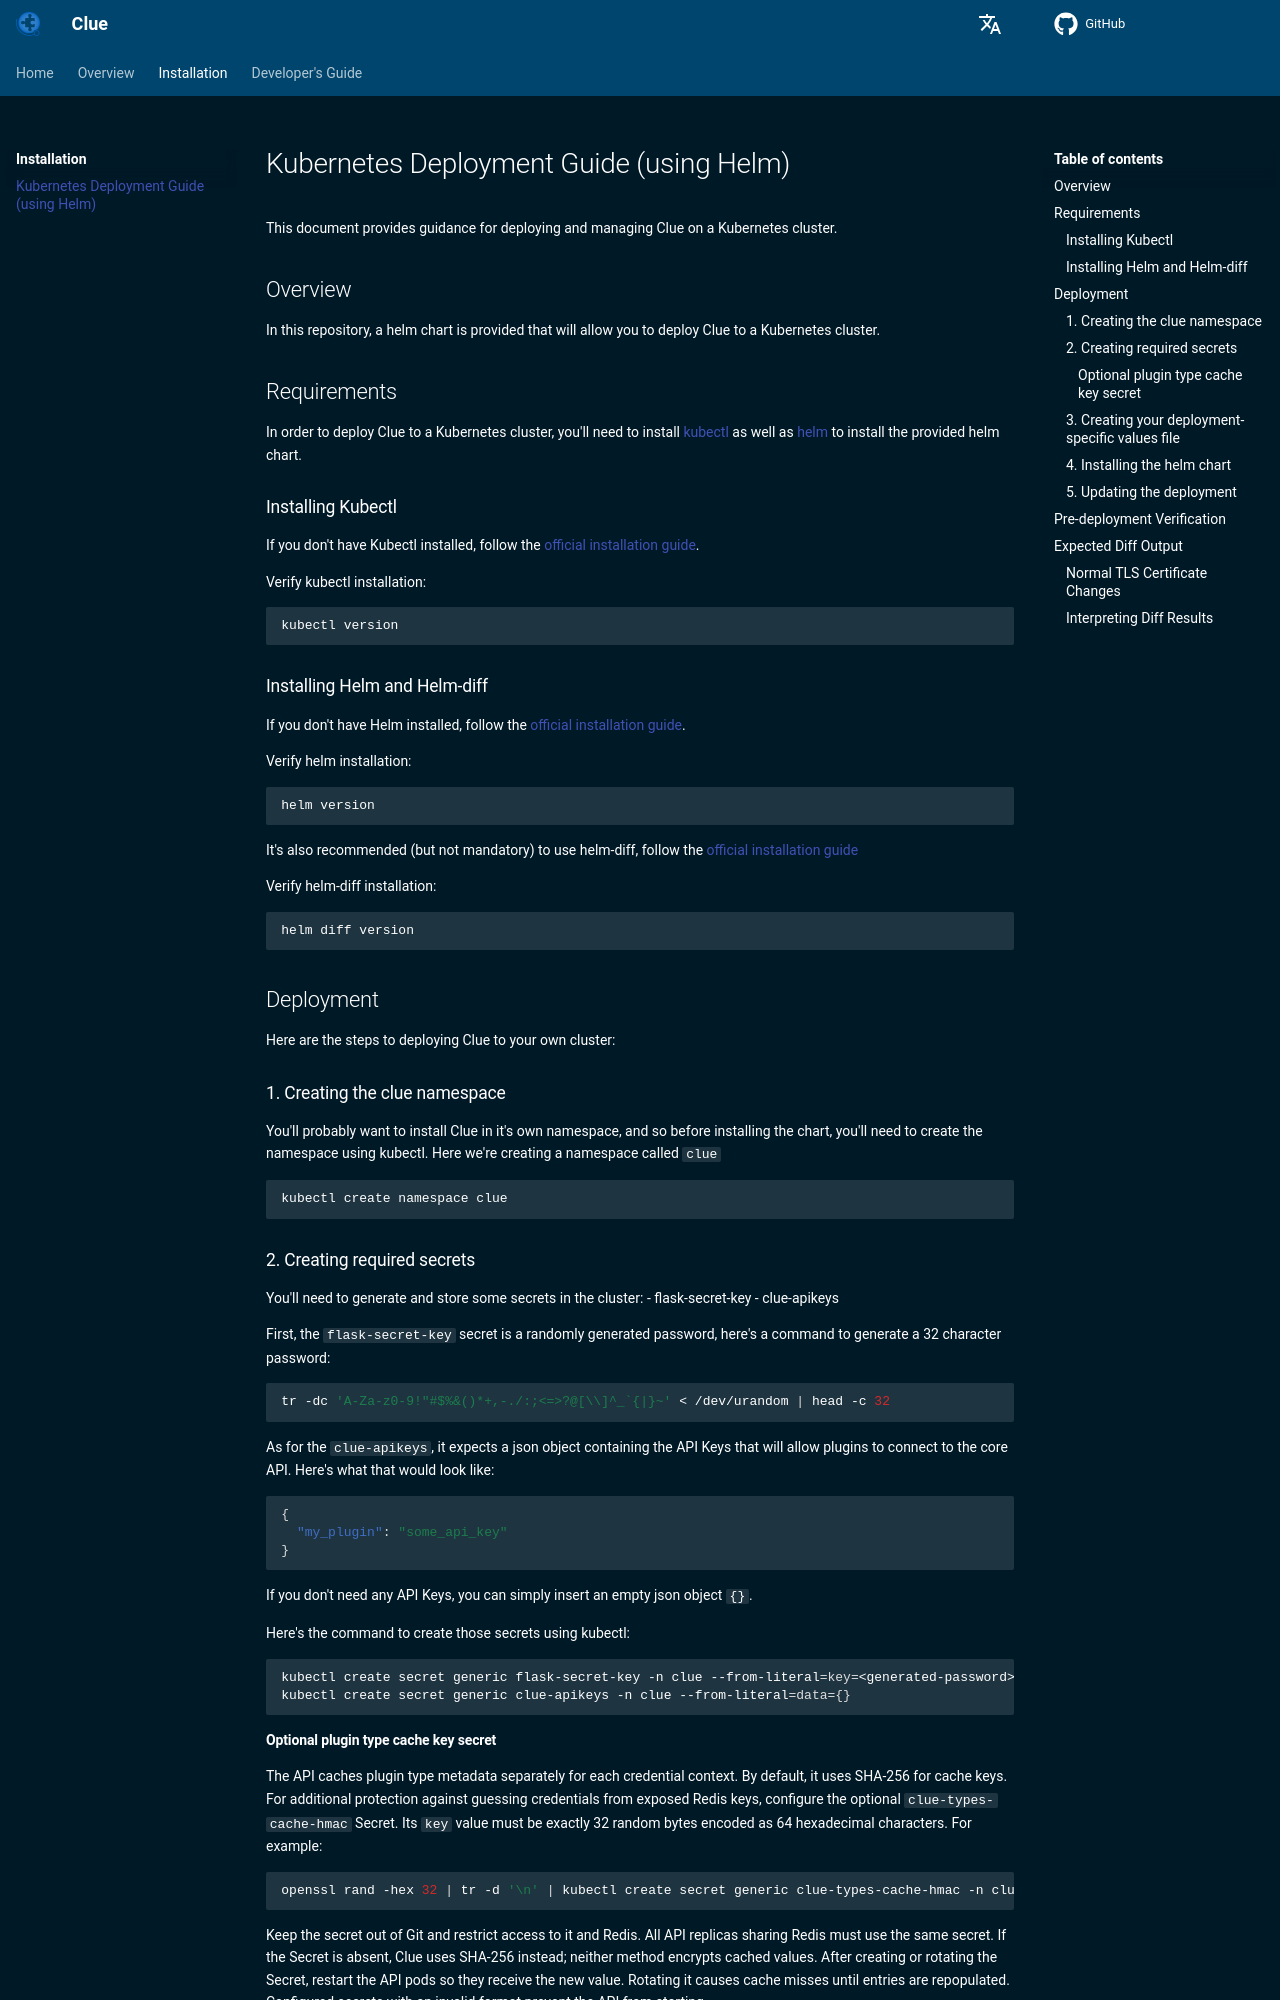

repository: CybercentreCanada/clue · page: installation/helm/index.html · generator: mkdocs

# Kubernetes Deployment Guide (using Helm)

This document provides guidance for deploying and managing Clue on a Kubernetes cluster.

## Overview

In this repository, a helm chart is provided that will allow you to deploy Clue to a Kubernetes cluster.

## Requirements

In order to deploy Clue to a Kubernetes cluster, you'll need to install
[kubectl](https://kubernetes.io/docs/reference/kubectl/) as well as [helm](https://helm.sh/) to install the
provided helm chart.

### Installing Kubectl

If you don't have Kubectl installed, follow the
[official installation guide](https://kubernetes.io/docs/tasks/tools/install-kubectl-linux/).

Verify kubectl installation:

```bash
kubectl version
```

### Installing Helm and Helm-diff

If you don't have Helm installed, follow the [official installation guide](https://helm.sh/docs/intro/install).

Verify helm installation:

```bash
helm version
```

It's also recommended (but not mandatory) to use helm-diff, follow the
[official installation guide](https://github.com/databus23/helm-diff?tab=readme-ov-file#install)


Verify helm-diff installation:

```bash
helm diff version
```

## Deployment

Here are the steps to deploying Clue to your own cluster:

### 1. Creating the clue namespace

You'll probably want to install Clue in it's own namespace, and so before installing the chart, you'll need to create
the namespace using kubectl.
Here we're creating a namespace called `clue`

```bash
kubectl create namespace clue
```

### 2. Creating required secrets

You'll need to generate and store some secrets in the cluster:
 - flask-secret-key
 - clue-apikeys

First, the `flask-secret-key` secret is a randomly generated password, here's a command to generate a 32 character
password:
```bash
tr -dc 'A-Za-z0-9!"#$%&()*+,-./:;<=>?@[\\]^_`{|}~' < /dev/urandom | head -c 32
```
As for the `clue-apikeys`, it expects a json object containing the API Keys that will allow plugins to connect to the
core API. Here's what that would look like:
```json
{
  "my_plugin": "some_api_key"
}
```
If you don't need any API Keys, you can simply insert an empty json object `{}`.

Here's the command to create those secrets using kubectl:
```bash
kubectl create secret generic flask-secret-key -n clue --from-literal=key=<generated-password>
kubectl create secret generic clue-apikeys -n clue --from-literal=data={}
```

#### Optional plugin type cache key secret

The API caches plugin type metadata separately for each credential context. By default, it uses SHA-256 for cache
keys. For additional protection against guessing credentials from exposed Redis keys, configure the optional
`clue-types-cache-hmac` Secret. Its `key` value must be exactly 32 random bytes encoded as 64 hexadecimal characters.
For example:

```bash
openssl rand -hex 32 | tr -d '\n' | kubectl create secret generic clue-types-cache-hmac -n clue --from-file=key=/dev/stdin
```

Keep the secret out of Git and restrict access to it and Redis. All API replicas sharing Redis must use the same secret.
If the Secret is absent, Clue uses SHA-256 instead; neither method encrypts cached values. After creating or rotating
the Secret, restart the API pods so they receive the new value. Rotating it causes cache misses until entries are
repopulated. Configured secrets with an invalid format prevent the API from starting.
